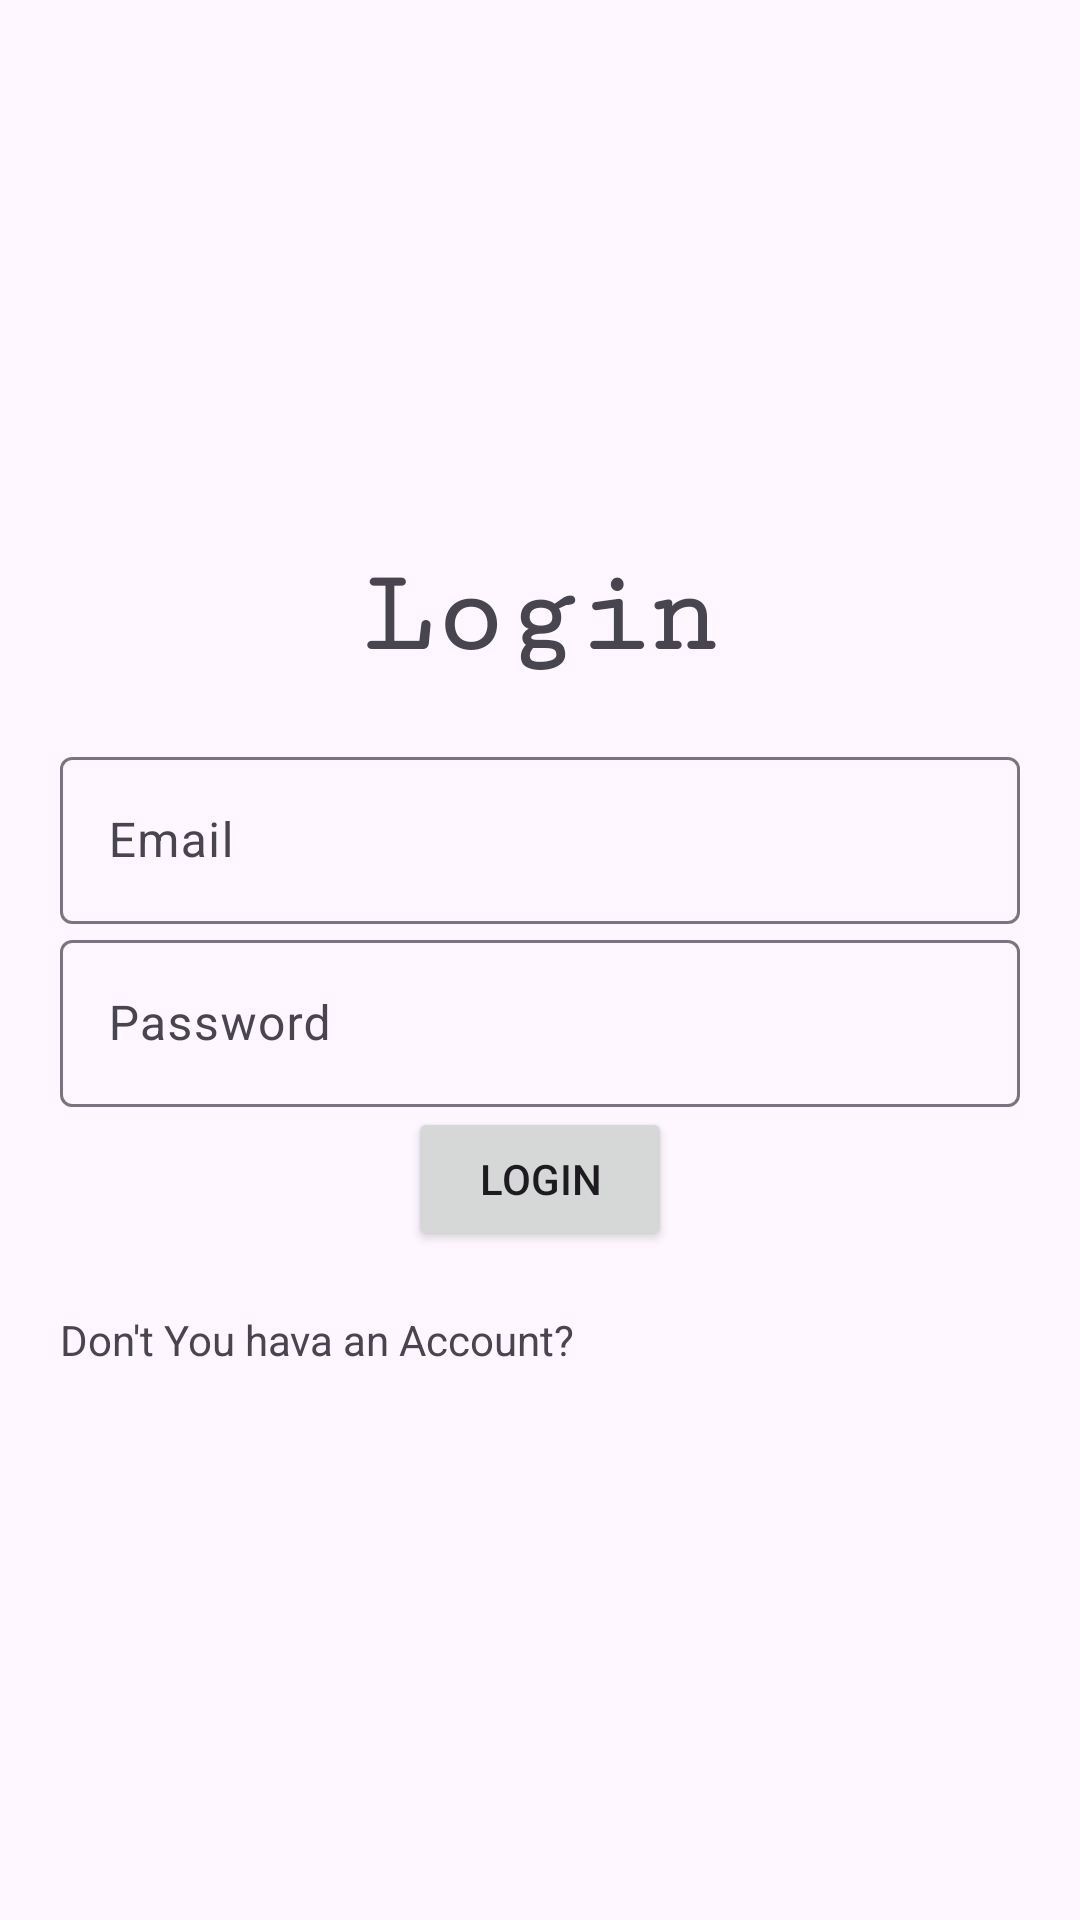

Android layout source for this screen:
<!-- AndroidManifest.xml: application theme Theme.Material3.Light -->
<!-- res/layout/activity_login.xml -->
<?xml version="1.0" encoding="utf-8"?>
<LinearLayout xmlns:android="http://schemas.android.com/apk/res/android"
    xmlns:app="http://schemas.android.com/apk/res-auto"
    xmlns:tools="http://schemas.android.com/tools"
    android:layout_width="match_parent"
    android:layout_height="match_parent"
    tools:context=".Login"
    android:orientation="vertical"
    android:gravity="center"
    android:layout_gravity="center"
    android:padding="20dp"
    >
    <TextView
        android:id="@+id/textLogin"
        android:layout_width="match_parent"
        android:layout_height="wrap_content"
        android:gravity="center"
        android:textSize="39sp"
        android:fontFamily="serif-monospace"
        android:textStyle="bold"
   android:text="@string/login"
        android:layout_marginBottom="20dp"/>
    <com.google.android.material.textfield.TextInputLayout
        android:layout_width="match_parent"
        android:layout_height="wrap_content">
        <com.google.android.material.textfield.TextInputEditText
            android:layout_width="match_parent"
            android:layout_height="wrap_content"
            android:hint="Email"
            android:id="@+id/email"/>
    </com.google.android.material.textfield.TextInputLayout>
    <com.google.android.material.textfield.TextInputLayout
        android:layout_width="match_parent"
        android:layout_height="wrap_content">
        <com.google.android.material.textfield.TextInputEditText
            android:layout_width="match_parent"
            android:layout_height="wrap_content"
            android:hint="Password"
            android:id="@+id/password"/>
    </com.google.android.material.textfield.TextInputLayout>
    <ProgressBar
        android:layout_width="wrap_content"
        android:layout_height="wrap_content"
        android:visibility="gone"
        android:id="@+id/progressBar"/>
    <Button
        android:id="@+id/btn_login"
        android:layout_width="wrap_content"
        android:layout_height="wrap_content"
        android:gravity="center"
        android:text="@string/login"/>
    <TextView
        android:layout_marginTop="20dp"
        android:layout_gravity="center"
        android:layout_width="match_parent"
        android:layout_height="wrap_content"
        android:text="@string/don_t_you_hava_an_account"
        android:id="@+id/noAccount"/>
    

</LinearLayout>
<!-- resources referenced by this layout -->
<resources>
  <string name="don_t_you_hava_an_account">Don\'t You hava an Account?</string>
  <string name="login">Login</string>
</resources>
